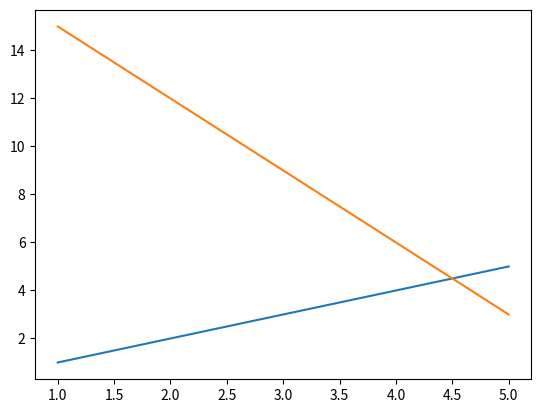

This figure's Python source:
import numpy as np
import matplotlib.pyplot as plt

plt.plot([1,2,3,4,5],[1,2,3,4,5])
plt.plot([5,4,3,2,1],[3,6,9,12,15])

plt.show()
